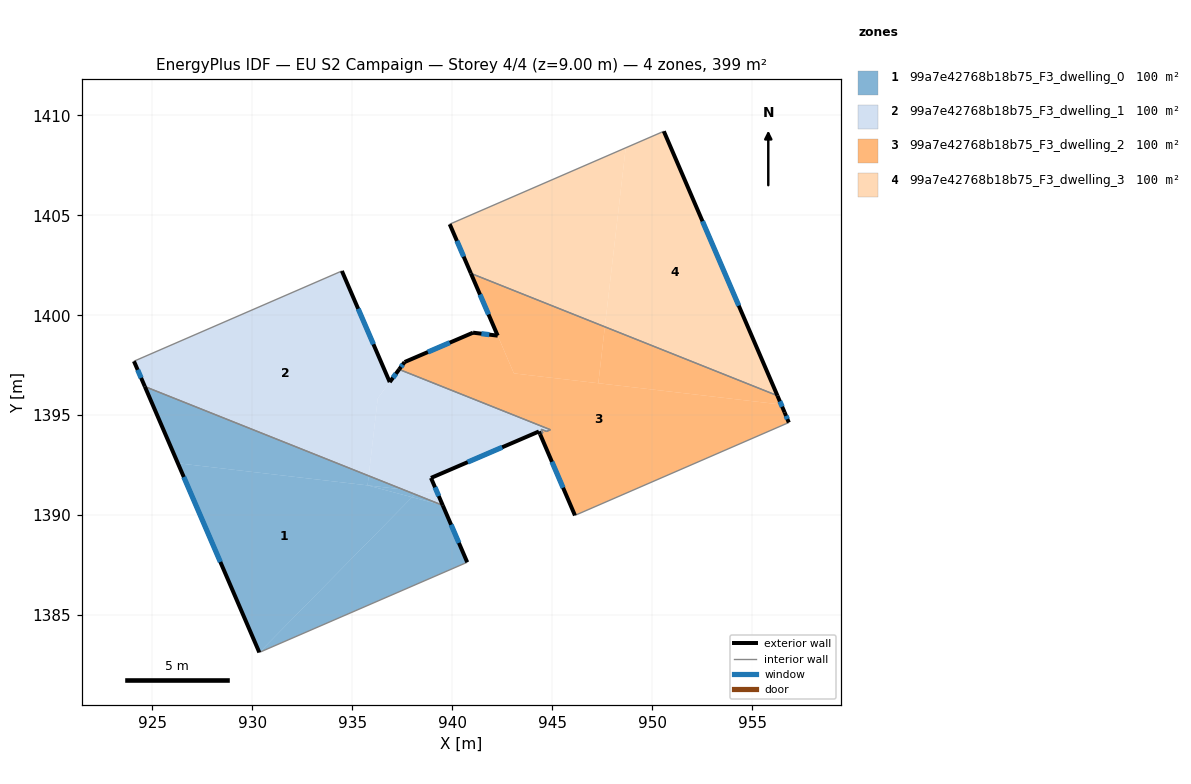
=== STOREY PLAN SPEC (per zone: floor XY polygon, exterior-wall plan segments, windows/doors) ===
zone 1: 99a7e42768b18b75_F3_dwelling_0  (99.6 m²)
  floor: (937.99, 1390.90) (930.35, 1383.13) (926.27, 1392.59) (935.76, 1391.49)
  floor: (937.53, 1391.28) (935.76, 1391.49) (935.82, 1391.97)
  floor: (935.82, 1391.97) (935.76, 1391.49) (926.27, 1392.59) (924.62, 1396.43)
  floor: (939.52, 1390.49) (940.75, 1387.64) (930.35, 1383.13) (937.99, 1390.90)
  floor: (939.52, 1390.49) (937.99, 1390.90) (938.13, 1391.04)
  floor: (938.13, 1391.04) (937.99, 1390.90) (935.76, 1391.49) (937.53, 1391.28)
  exterior wall: (940.75, 1387.64) – (939.52, 1390.49)  [3.1 m]
    window: (940.33, 1388.61) – (939.94, 1389.52)  [0.9 m²]
  exterior wall: (924.62, 1396.43) – (930.35, 1383.13)  [14.5 m]
    window: (926.57, 1391.91) – (928.40, 1387.66)  [4.4 m²]
  interior walls: 2
zone 2: 99a7e42768b18b75_F3_dwelling_1  (99.7 m²)
  floor: (939.27, 1391.08) (939.52, 1390.49) (937.53, 1391.28)
  floor: (934.48, 1402.21) (936.87, 1396.66) (936.27, 1395.84) (935.82, 1391.97) (924.62, 1396.43) (924.08, 1397.70)
  floor: (944.91, 1394.27) (944.71, 1394.19) (944.45, 1394.29) (944.53, 1394.11) (944.39, 1394.05) (944.33, 1394.18) (938.93, 1391.86) (939.27, 1391.08) (937.53, 1391.28) (935.82, 1391.97) (936.27, 1395.84) (937.34, 1397.29)
  exterior wall: (944.33, 1394.18) – (944.39, 1394.05)  [0.1 m]
  exterior wall: (938.93, 1391.86) – (944.33, 1394.18)  [5.9 m]
    window: (940.77, 1392.65) – (942.50, 1393.39)  [1.8 m²]
  exterior wall: (939.52, 1390.49) – (938.93, 1391.86)  [1.5 m]
    window: (939.32, 1390.96) – (939.13, 1391.39)  [0.5 m²]
  exterior wall: (924.08, 1397.70) – (924.62, 1396.43)  [1.4 m]
    window: (924.26, 1397.27) – (924.44, 1396.86)  [0.4 m²]
  exterior wall: (936.87, 1396.66) – (934.48, 1402.21)  [6.1 m]
    window: (936.06, 1398.55) – (935.29, 1400.32)  [1.9 m²]
  exterior wall: (937.34, 1397.29) – (936.87, 1396.66)  [0.8 m]
    window: (937.18, 1397.07) – (937.03, 1396.87)  [0.2 m²]
  interior walls: 7
zone 3: 99a7e42768b18b75_F3_dwelling_2  (99.6 m²)
  floor: (956.45, 1395.53) (956.62, 1395.14) (956.83, 1394.63) (946.13, 1389.99) (944.39, 1394.05) (944.53, 1394.11) (944.45, 1394.29) (944.71, 1394.19) (944.91, 1394.27) (937.34, 1397.29) (937.61, 1397.66) (941.04, 1399.13) (942.27, 1398.98) (943.08, 1397.09)
  floor: (956.26, 1395.98) (956.45, 1395.53) (947.30, 1396.60) (947.63, 1399.42)
  floor: (947.63, 1399.42) (947.30, 1396.60) (943.08, 1397.09) (940.93, 1402.09)
  exterior wall: (937.61, 1397.66) – (937.34, 1397.29)  [0.5 m]
    window: (937.52, 1397.53) – (937.43, 1397.41)  [0.1 m²]
  exterior wall: (941.04, 1399.13) – (937.61, 1397.66)  [3.7 m]
    window: (939.87, 1398.63) – (938.78, 1398.16)  [1.1 m²]
  exterior wall: (942.27, 1398.98) – (941.04, 1399.13)  [1.2 m]
    window: (941.85, 1399.03) – (941.46, 1399.08)  [0.4 m²]
  exterior wall: (940.93, 1402.09) – (942.27, 1398.98)  [3.4 m]
    window: (941.39, 1401.03) – (941.81, 1400.04)  [1.0 m²]
  exterior wall: (956.62, 1395.14) – (956.26, 1395.98)  [0.9 m]
    window: (956.50, 1395.42) – (956.39, 1395.69)  [0.3 m²]
  exterior wall: (956.83, 1394.63) – (956.62, 1395.14)  [0.5 m]
    window: (956.76, 1394.80) – (956.70, 1394.97)  [0.2 m²]
  exterior wall: (944.39, 1394.05) – (946.14, 1389.99)  [4.4 m]
    window: (944.99, 1392.67) – (945.54, 1391.37)  [1.4 m²]
  interior walls: 7
zone 4: 99a7e42768b18b75_F3_dwelling_3  (99.6 m²)
  floor: (948.67, 1408.37) (947.63, 1399.42) (940.93, 1402.09) (939.87, 1404.55)
  floor: (950.58, 1409.20) (956.26, 1395.98) (947.63, 1399.42) (948.67, 1408.37)
  exterior wall: (956.26, 1395.98) – (950.58, 1409.20)  [14.4 m]
    window: (954.33, 1400.48) – (952.51, 1404.70)  [4.4 m²]
  exterior wall: (939.87, 1404.55) – (940.93, 1402.09)  [2.7 m]
    window: (940.23, 1403.72) – (940.57, 1402.93)  [0.8 m²]
  interior walls: 2

=== DERIVED (storey summary) ===
Building: EU S2 Campaign
Storey: 4 of 4  (floor level z = 9.00 m)
Storey gross floor area: 398.5 m²
Zones on this storey: 4
  - 99a7e42768b18b75_F3_dwelling_0: floor 99.6 m²; exterior wall 17.6 m (52.7 m²); 2 window(s) 5.4 m²; WWR 10.2%
  - 99a7e42768b18b75_F3_dwelling_1: floor 99.7 m²; exterior wall 15.7 m (47.2 m²); 5 window(s) 4.8 m²; WWR 10.1%
  - 99a7e42768b18b75_F3_dwelling_2: floor 99.6 m²; exterior wall 14.7 m (44.1 m²); 7 window(s) 4.5 m²; WWR 10.2%
  - 99a7e42768b18b75_F3_dwelling_3: floor 99.6 m²; exterior wall 17.1 m (51.2 m²); 2 window(s) 5.2 m²; WWR 10.2%
Zone adjacency (shared interzone walls):
  - 99a7e42768b18b75_F3_dwelling_0 ↔ 99a7e42768b18b75_F3_dwelling_1
  - 99a7e42768b18b75_F3_dwelling_1 ↔ 99a7e42768b18b75_F3_dwelling_2
  - 99a7e42768b18b75_F3_dwelling_2 ↔ 99a7e42768b18b75_F3_dwelling_3